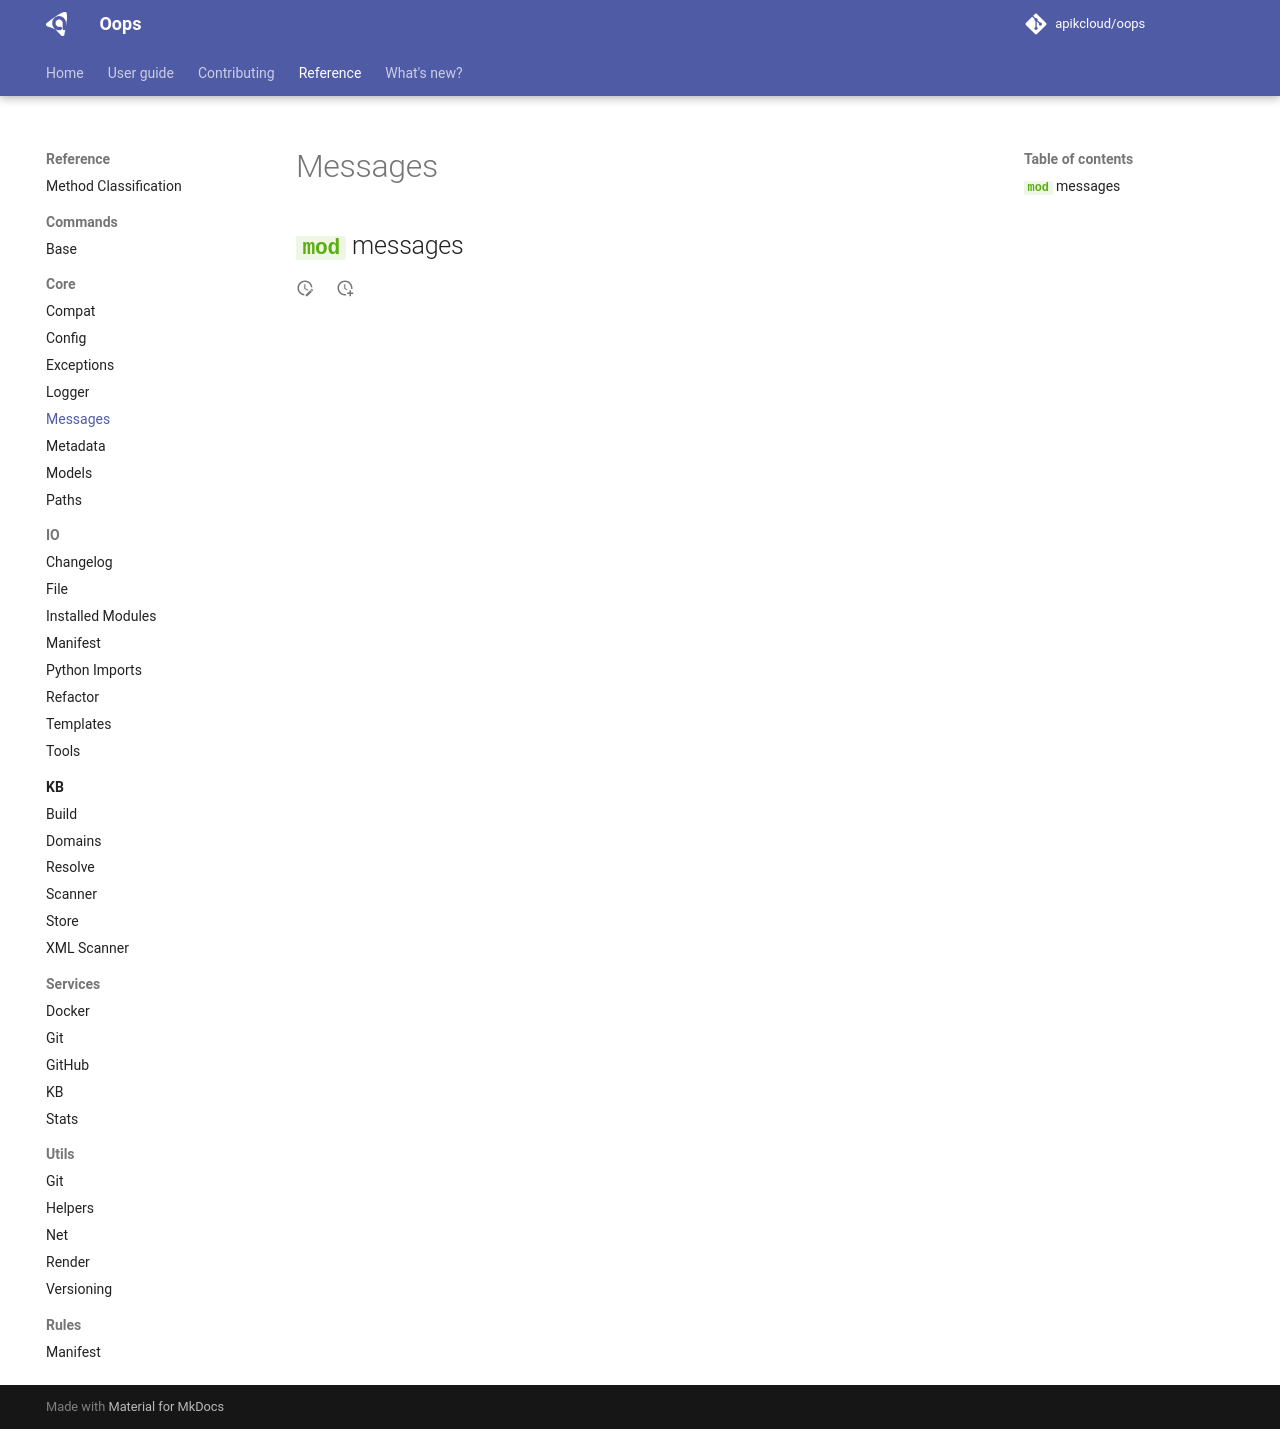

repository: apikcloud/oops · page: 1.2.0/reference/core/messages/index.html · generator: mkdocs

# Messages

::: oops.core.messages
    options:
      show_submodules: true
    handler: python
